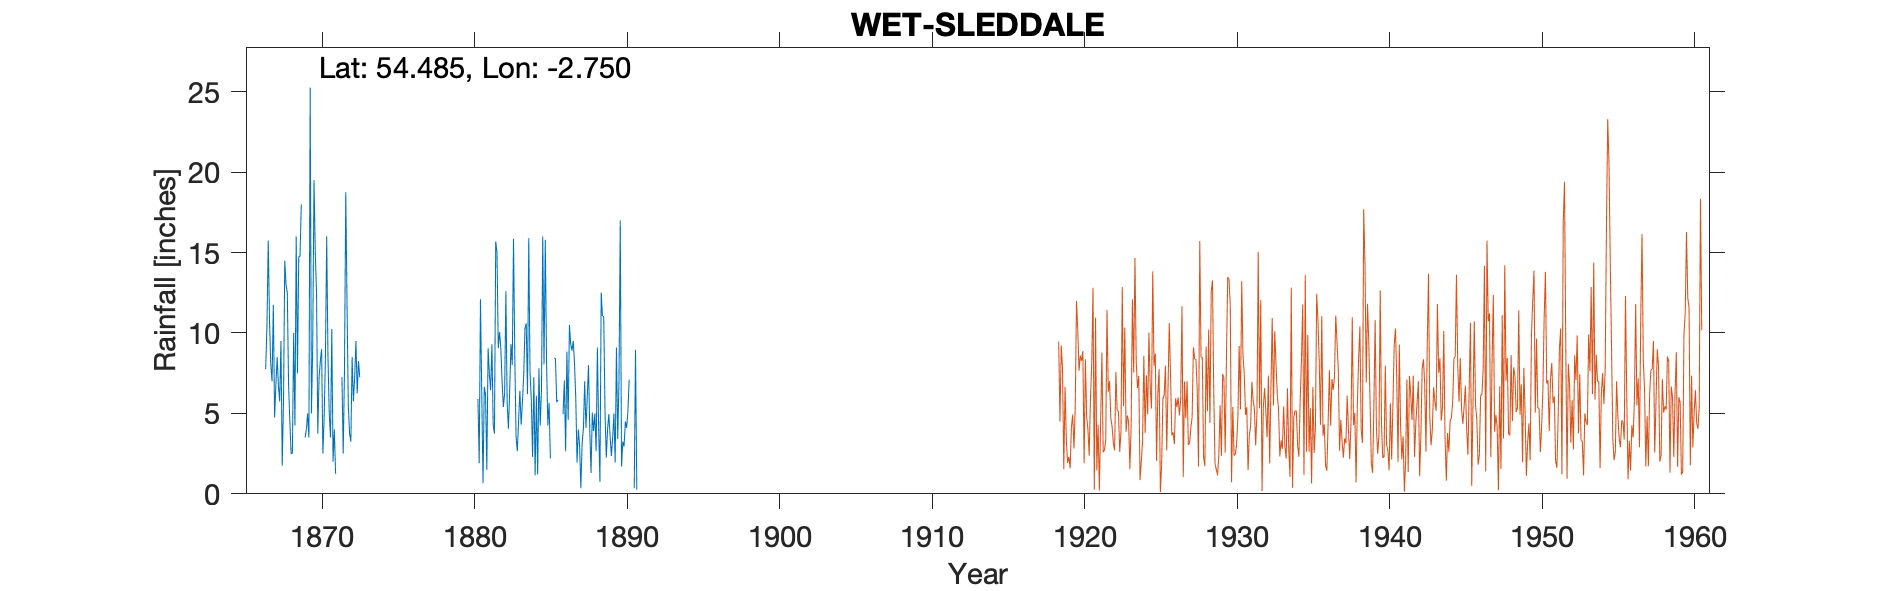

Source data for this figure (header and first rows):
WET SLEDDALE - below Seat Robert, , , , , , , , , , , , , , , , , , , , , , , 
Grid ref, NY515102, Long, -2.75, Lat, 54.48, Elevation, 1560, ft, , , , , , , , , , , , , , , 
Station no, 3663, , , , , , , , , , , , , , , , , , , , , , 
, 1860, 1861, 1862, 1863, 1864, 1865, 1866, 1867, 1868, 1869, 1870, 1871, 1872, 1873, 1874, 1875, 1876, 1877, 1878, 1879, 1880, 1881, 1882
January, , , , , , , , 10.75, 14.5, 14.75, 15, 3.5, 18.75, , , , , , , , , 0.65, 9.05
February, , , , , , , , 8, 13, 18, 12.5, 10.25, 11.75, , , , , , , , , 6.65, 10.05
March, , , , , , , , 7, 12.5, -999, 3.75, 2, 5.5, , , , , , , , , 6.15, 9.1
April, , , , , , , , 11.75, 6.75, -999, 7.25, 4, 3.75, , , , , , , , , 1.5, 7
May, , , , , , , , 4.75, 4.5, 3.5, 8.25, 1.25, 3.25, , , , , , , , , 9.05, 5.4
June, , , , , , , , 6.75, 2.5, 4, 9, -999, 8.5, , , , , , , , , 7.45, 6.25
July, , , , , , , , 8.5, 2.5, 5, 2.5, -999, 5.75, , , , , , , , , 6.45, 12.6
August, , , , , , , , 6.75, 10, 3.5, 4.75, -999, 7.25, , , , , , , , , 9.3, 5.6
September, , , , , , , , 5.75, 4.25, 25.25, 8.5, -999, 9.5, , , , , , , , 5.9, 4.3, 4.05
October, , , , , , , 7.75, 9.5, 16, 5, 16, 7.25, 6.25, , , , , , , , 1.9, 3.75, 6.45
November, , , , , , , 10.5, 1.75, 7.5, 9.25, 8.5, 2.5, 8.25, , , , , , , , 12.1, 15.7, 9.3
December, , , , , , , 15.75, 5.75, 14.75, 19.5, 5, 7.75, 7.25, , , , , , , , 6.3, 15, 8
Total, , , , , , , , 87, 108.8, 113.8, 101, 63.25, 95.75, , , , , , , , , 85.95, 92.85
1869 Mar/Apr=6.00, , , , , , , , , , , , , , , , , , , , , , , 
1871 June/July=13.00; Aug/Sept=11.75, , , , , , , , , , , , , , , , , , , , , , , 
Records notes 1871 gauge suspected of le…, , , , , , , , , , , , , , , , , , , , , , , 
1885 July/Aug=8.90, , , , , , , , , , , , , , , , , , , , , , , 
1886 Jan/Feb/Mar=17.10, , , , , , , , , , , , , , , , , , , , , , , 
1890 Sept/Oct/Nov=17.10, , , , , , , , , , , , , , , , , , , , , , , 
